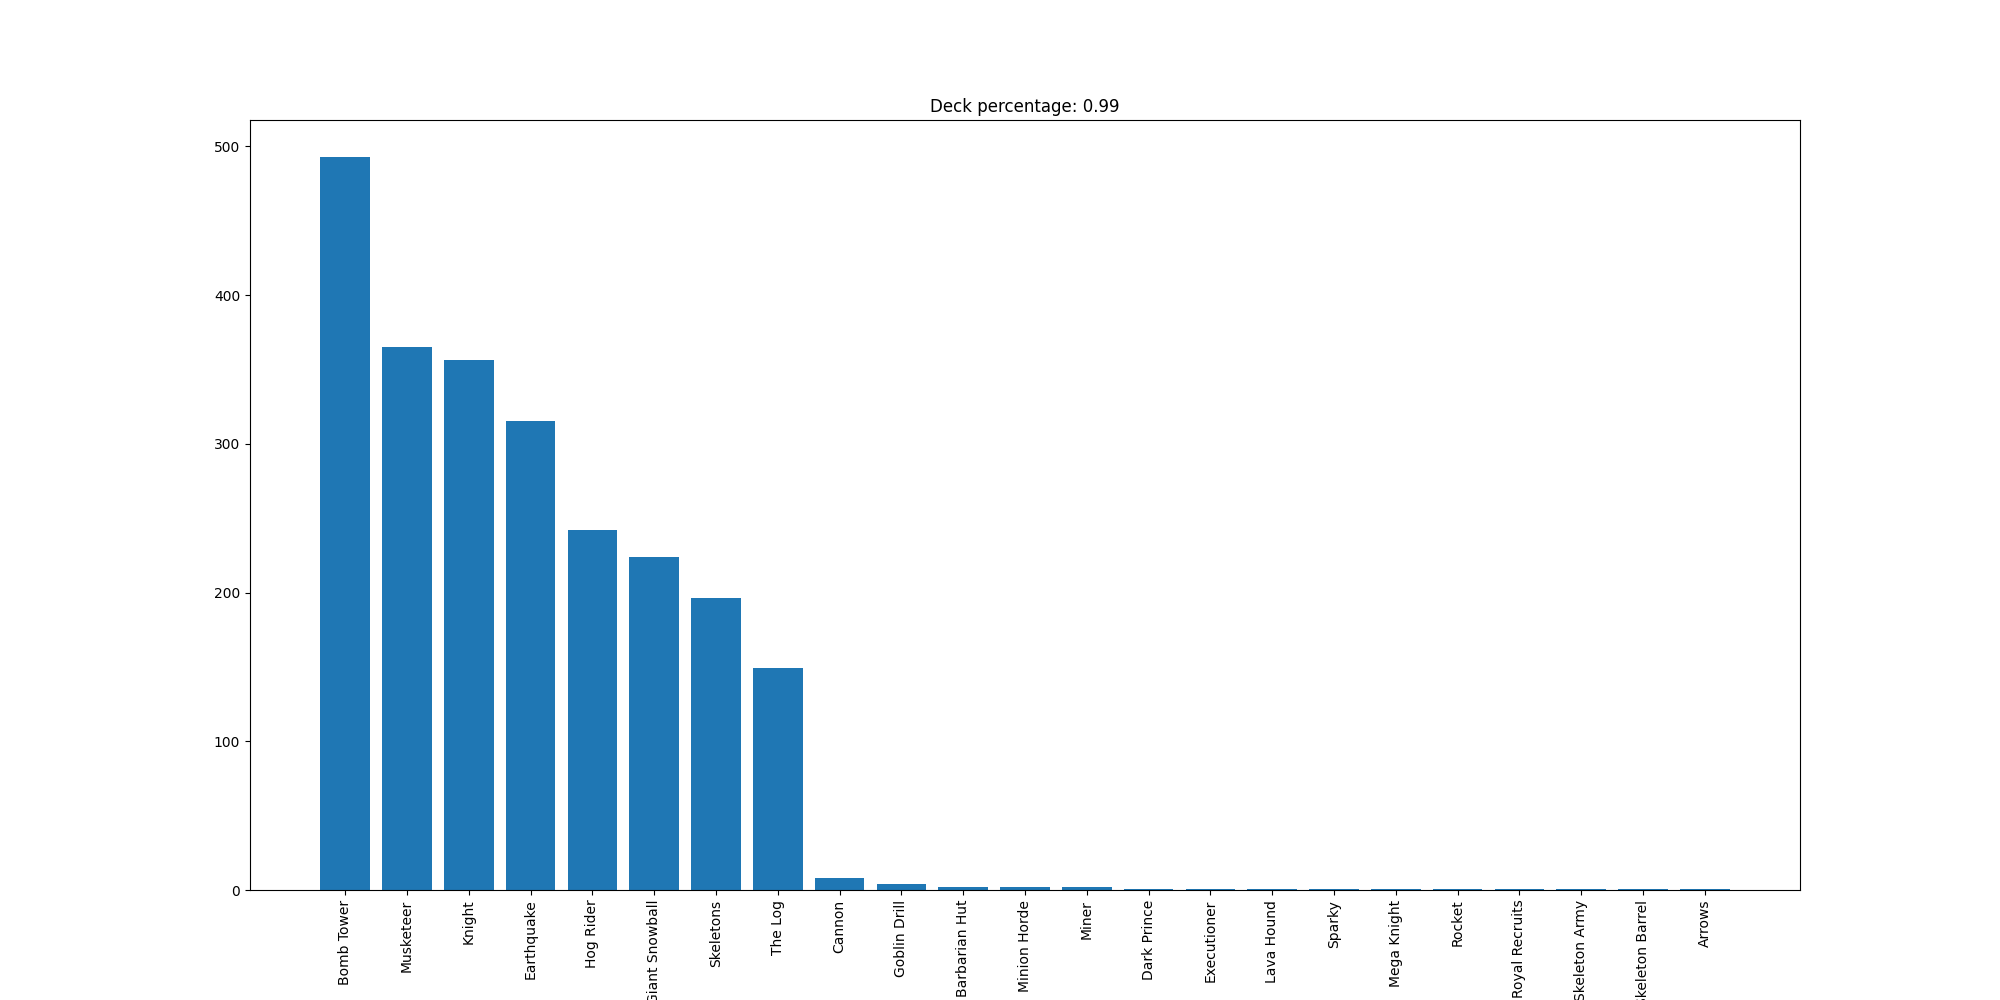

Source data for this figure (header and first rows):
Bomb Tower, 493
Musketeer, 365
Knight, 356
Earthquake, 315
Hog Rider, 242
Giant Snowball, 224
Skeletons, 196
The Log, 149
Cannon, 8
Goblin Drill, 4
Barbarian Hut, 2
Minion Horde, 2
Miner, 2
Dark Prince, 1
Executioner, 1
Lava Hound, 1
Sparky, 1
Mega Knight, 1
Rocket, 1
Royal Recruits, 1
Skeleton Army, 1
Skeleton Barrel, 1
Arrows, 1
